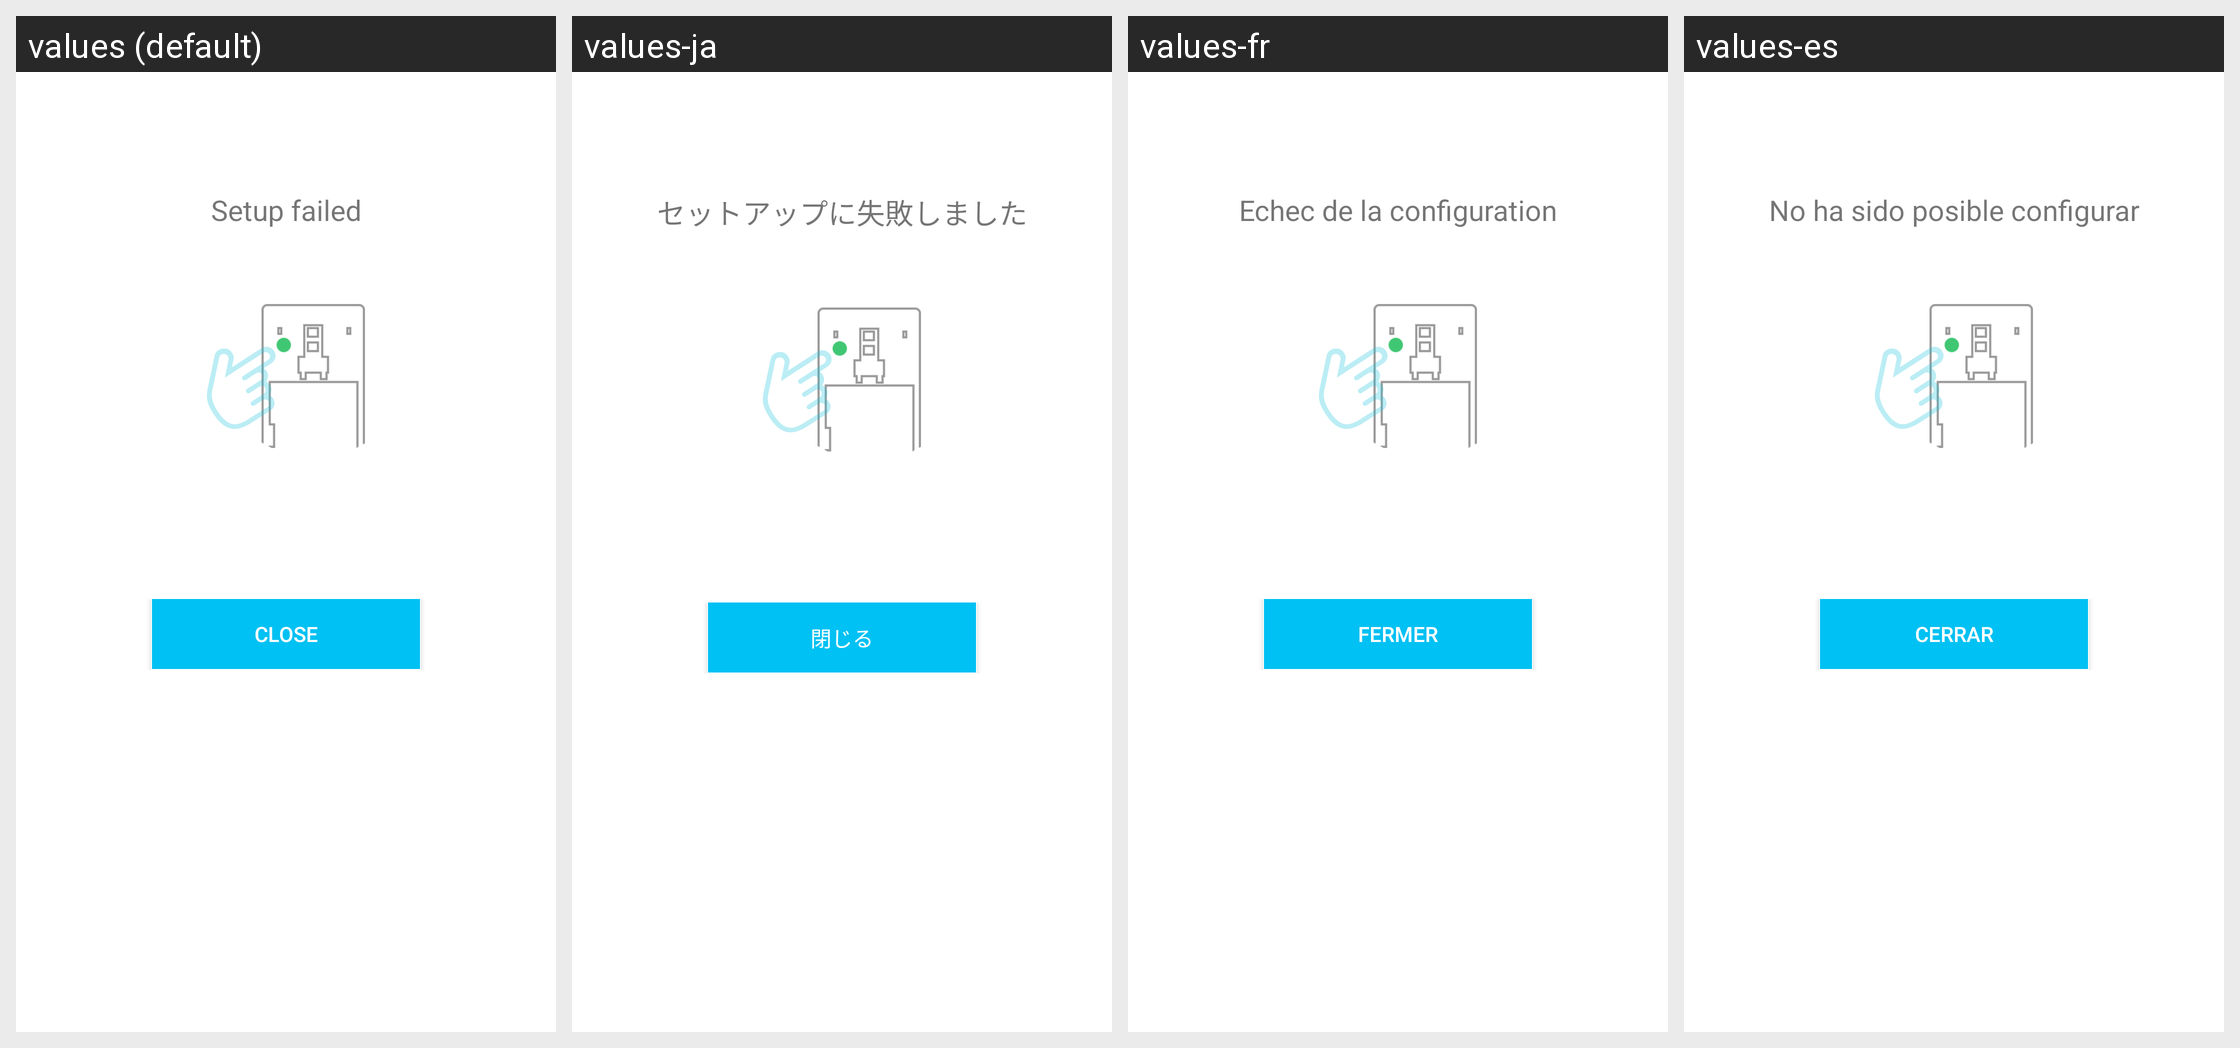

Locale-by-locale string values for the Android screen shown in this grid:
Android screen res/layout/search_camera_config_guide_fail.xml rendered under 4 locales, left to right: values (default), values-ja, values-fr, values-es. Device: Nexus 5 (rendered at 1080×1920; each locale shown at half size, 540×960, under a caption strip naming it); theme Theme.MaterialComponents.DayNight.NoActionBar.
Other locales in the repository, not shown: values-it, values-zh-rCN, values-zh-rHK, values-zh-rTW.
Strings drawn on this screen, with the default value and each locale's value (text and hints the layout hard-codes, and strings that could not be matched under every locale, appear in the picture but are not listed):

page11__p6_fail_note
  values: Setup failed
  values-ja: セットアップに失敗しました
  values-fr: Echec de la configuration
  values-es: No ha sido posible configurar

page11__close_btn
  values: Close
  values-ja: 閉じる
  values-fr: Fermer
  values-es: Cerrar
